Image classification data set "data" (finknj/ChessMate on GitHub). Class labels (13): blue bishop, blue king, blue knight, blue pawn, blue queen, blue rook, temp, yellow bishop, yellow king, yellow knight, yellow pawn, yellow queen, yellow rook.

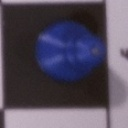
Label: blue pawn

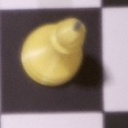
Label: yellow bishop

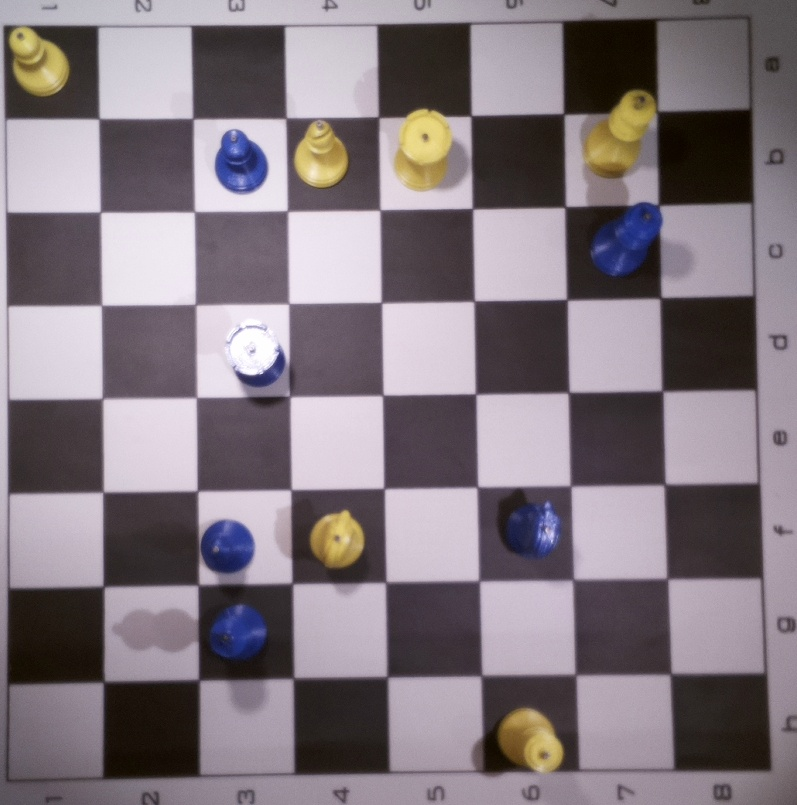
Label: temp

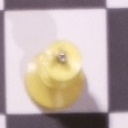
Label: yellow king

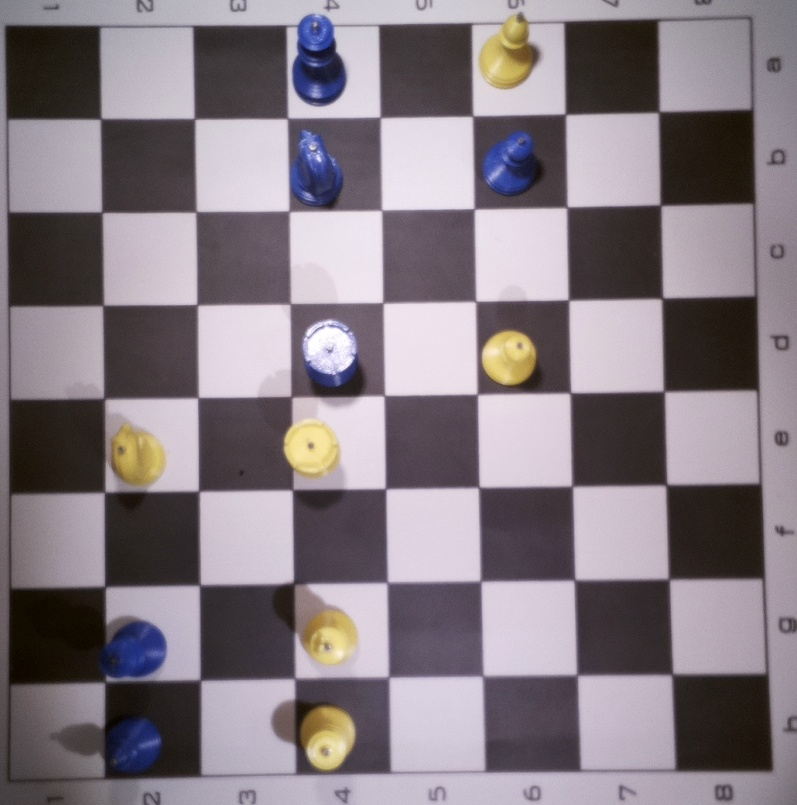
Label: temp

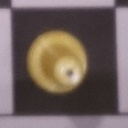
Label: yellow pawn
